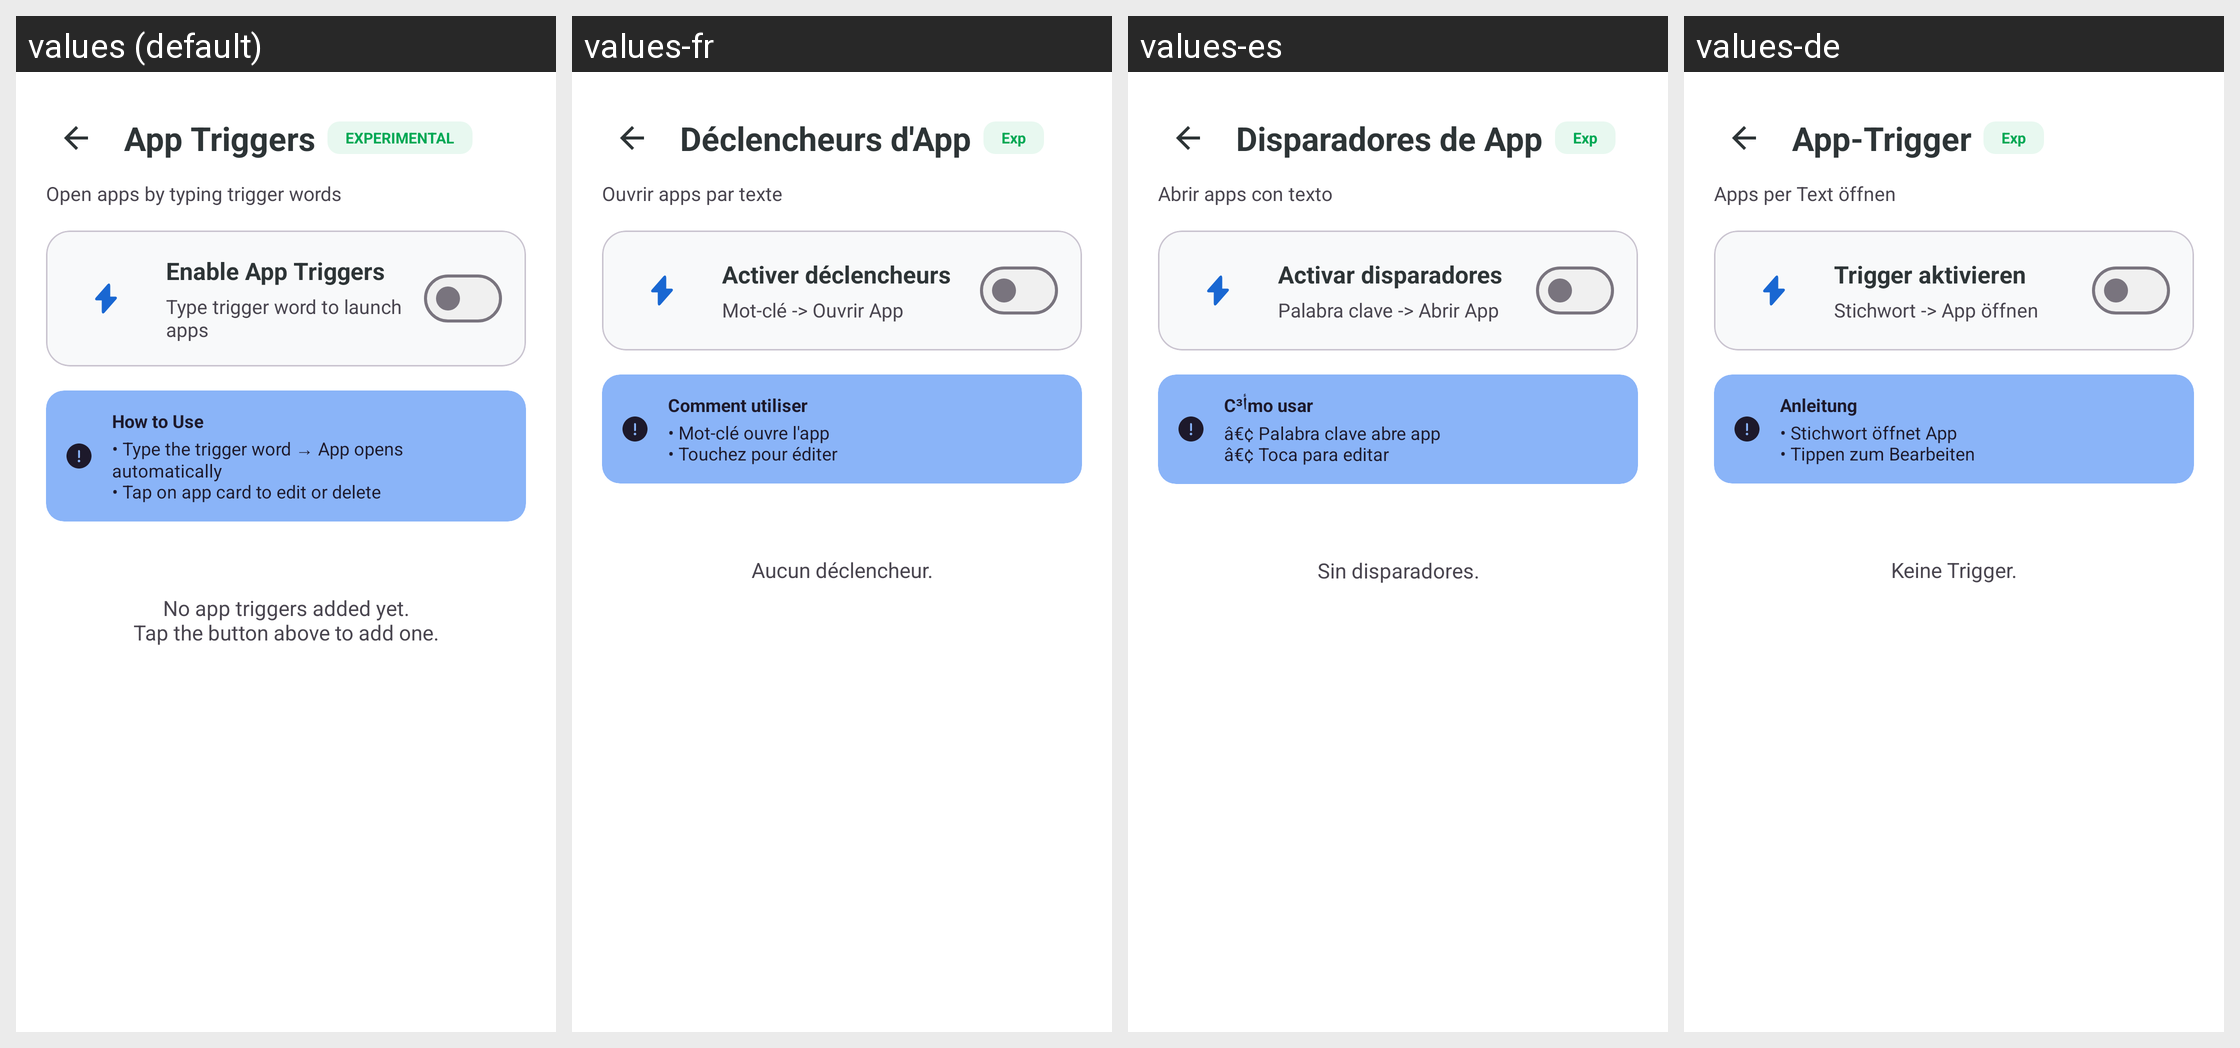

This grid shows one Android layout under several languages. Give, for every string resource on the screen, its name, the default text and each shown locale's text.
Android screen res/layout/fragment_app_trigger.xml rendered under 4 locales, left to right: values (default), values-fr, values-es, values-de. Device: Nexus 5 (rendered at 1080×1920; each locale shown at half size, 540×960, under a caption strip naming it); theme Theme.KGPT.
Other locales in the repository, not shown: values-ar, values-bn, values-hi, values-id, values-it, values-ja, values-ko, values-nl, values-pl, values-pt, values-ru, values-sw, values-th, values-tr, values-ur, values-vi, values-zh.
Strings drawn on this screen, with the default value and each locale's value (text and hints the layout hard-codes, and strings that could not be matched under every locale, appear in the picture but are not listed):

title_app_triggers
  values: App Triggers
  values-fr: Déclencheurs d'App
  values-es: Disparadores de App
  values-de: App-Trigger

experimental_badge
  values: EXPERIMENTAL
  values-fr: Exp
  values-es: Exp
  values-de: Exp

desc_open_apps
  values: Open apps by typing trigger words
  values-fr: Ouvrir apps par texte
  values-es: Abrir apps con texto
  values-de: Apps per Text öffnen

btn_enable_app_triggers
  values: Enable App Triggers
  values-fr: Activer déclencheurs
  values-es: Activar disparadores
  values-de: Trigger aktivieren

desc_enable_app_triggers
  values: Type trigger word to launch apps
  values-fr: Mot-clé -> Ouvrir App
  values-es: Palabra clave -> Abrir App
  values-de: Stichwort -> App öffnen

how_to_use
  values: How to Use
  values-fr: Comment utiliser
  values-es: Cأ³mo usar
  values-de: Anleitung

guide_triggers_usage
  values: • Type the trigger word → App opens automatically
      • Tap on app card to edit or delete
  values-fr: • Mot-clé ouvre l'app
      • Touchez pour éditer
  values-es: â€¢ Palabra clave abre app
      â€¢ Toca para editar
  values-de: • Stichwort öffnet App
      • Tippen zum Bearbeiten

msg_no_triggers
  values: No app triggers added yet.
      Tap the button above to add one.
  values-fr: Aucun déclencheur.
  values-es: Sin disparadores.
  values-de: Keine Trigger.
